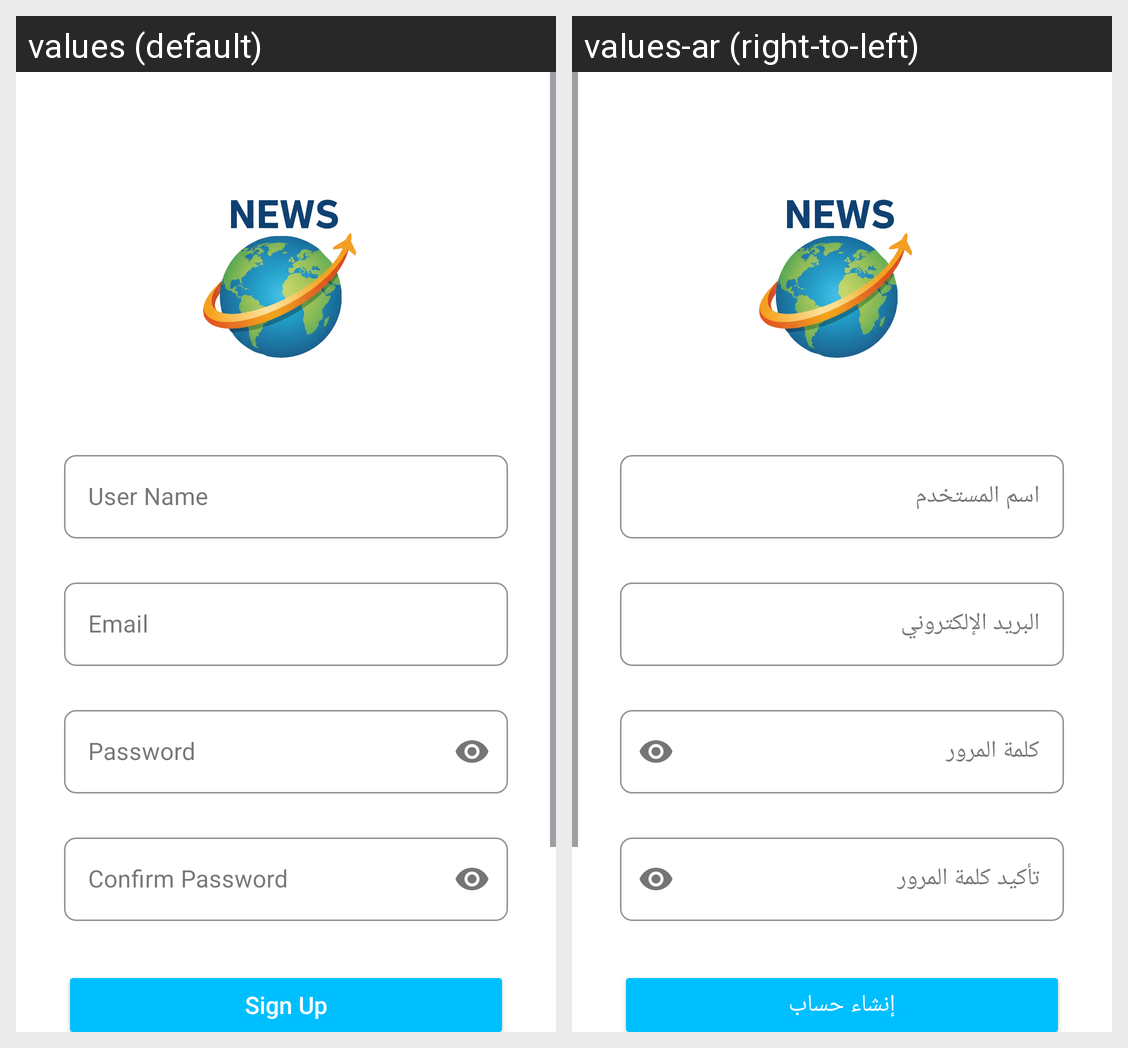

Translations of the strings shown on this Android screen, per locale in the grid:
Android screen res/layout/fragment_sign_up.xml rendered under 2 locales, left to right: values (default), values-ar (right-to-left). Device: Nexus 5 (rendered at 1080×1920; each locale shown at half size, 540×960, under a caption strip naming it); theme Theme.News.
Strings drawn on this screen, with the default value and each locale's value (text and hints the layout hard-codes, and strings that could not be matched under every locale, appear in the picture but are not listed):

user_name
  values: User Name
  values-ar: اسم المستخدم

email
  values: Email
  values-ar: البريد الإلكتروني

password
  values: Password
  values-ar: كلمة المرور

confirm_password
  values: Confirm Password
  values-ar: تأكيد كلمة المرور

sign_up
  values: Sign Up
  values-ar: إنشاء حساب
